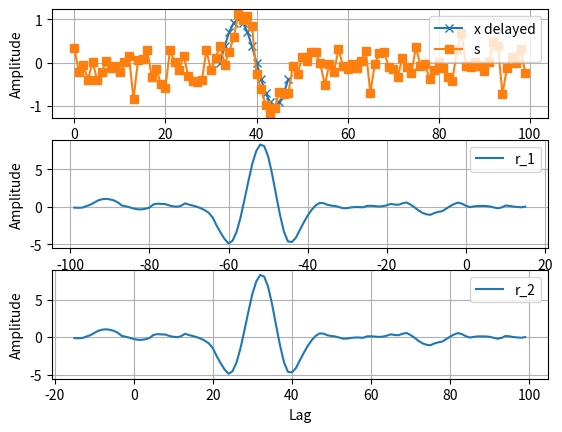

Write Python code to recreate this figure.
## TARGET
# Perform the cross-correlation between s[n] and x[n] using the convolution
# * x[n] = sin(2*pi*Fc*n*Ts)
# * w[n] is a Gaussian noise
# * s[n] = x[n-n0] + w[n]
# 
# The parameters are:
# * Fs = 1 [MHz]
# * Fc = Fs/16
# * w[n] is a Gaussian noise
#
# *Suggestions*
#   1) The gaussian noise can be generated with the numpy library:
#      noise_1D = np.random.normal(mu, std, size=(10))
#      noise_2D = np.random.normal(mu, std, size=(10,11))

## Import libraries
import numpy as np
import matplotlib.pyplot as plt

## Parameters
Fs = 1e6
Fc = Fs/16.0
Ts = 1.0/Fs
len_x = 16
len_s = 100
n0 = 32
mu  = 0.0
sigma2 = 0.1
sigma  = np.sqrt(sigma2)

## Exercise

# Index vector of the samples
nx = np.linspace(0, len_x-1, len_x)
ns = np.linspace(0, len_s-1, len_s)

# Signal
x = np.sin(2*np.pi*Fc*nx*Ts)
w = np.random.normal(mu, sigma, size=(len_s))
w[n0:n0+len_x] = w[n0:n0+len_x] + x
s = w

# Cross-correlation using the convolution
x_ref = x[::-1]
r1 = np.convolve(x_ref, s)
r2 = np.convolve(s, x_ref)
len_r = r2.size
lag1 = np.linspace(-s.size+1, len_r-s.size, len_r)
lag2 = np.linspace(-x.size+1, len_r-x.size, len_r)

plt.figure()

plt.subplot(3,1,1)
plt.plot(nx+n0, x, 'x-', label='x delayed')
plt.plot(ns,    s, 's-', label='s')
plt.grid()
plt.legend(loc='upper right')
plt.xlabel('Samples')
plt.ylabel('Amplitude')

plt.subplot(3,1,2)
plt.plot(lag1, r1, label='r_1')
plt.grid()
plt.legend(loc='upper right')
plt.xlabel('Samples')
plt.ylabel('Amplitude')

plt.subplot(3,1,3)
plt.plot(lag2, r2, label='r_2')
plt.grid()
plt.legend(loc='upper right')
plt.xlabel('Lag')
plt.ylabel('Amplitude')

plt.show()
